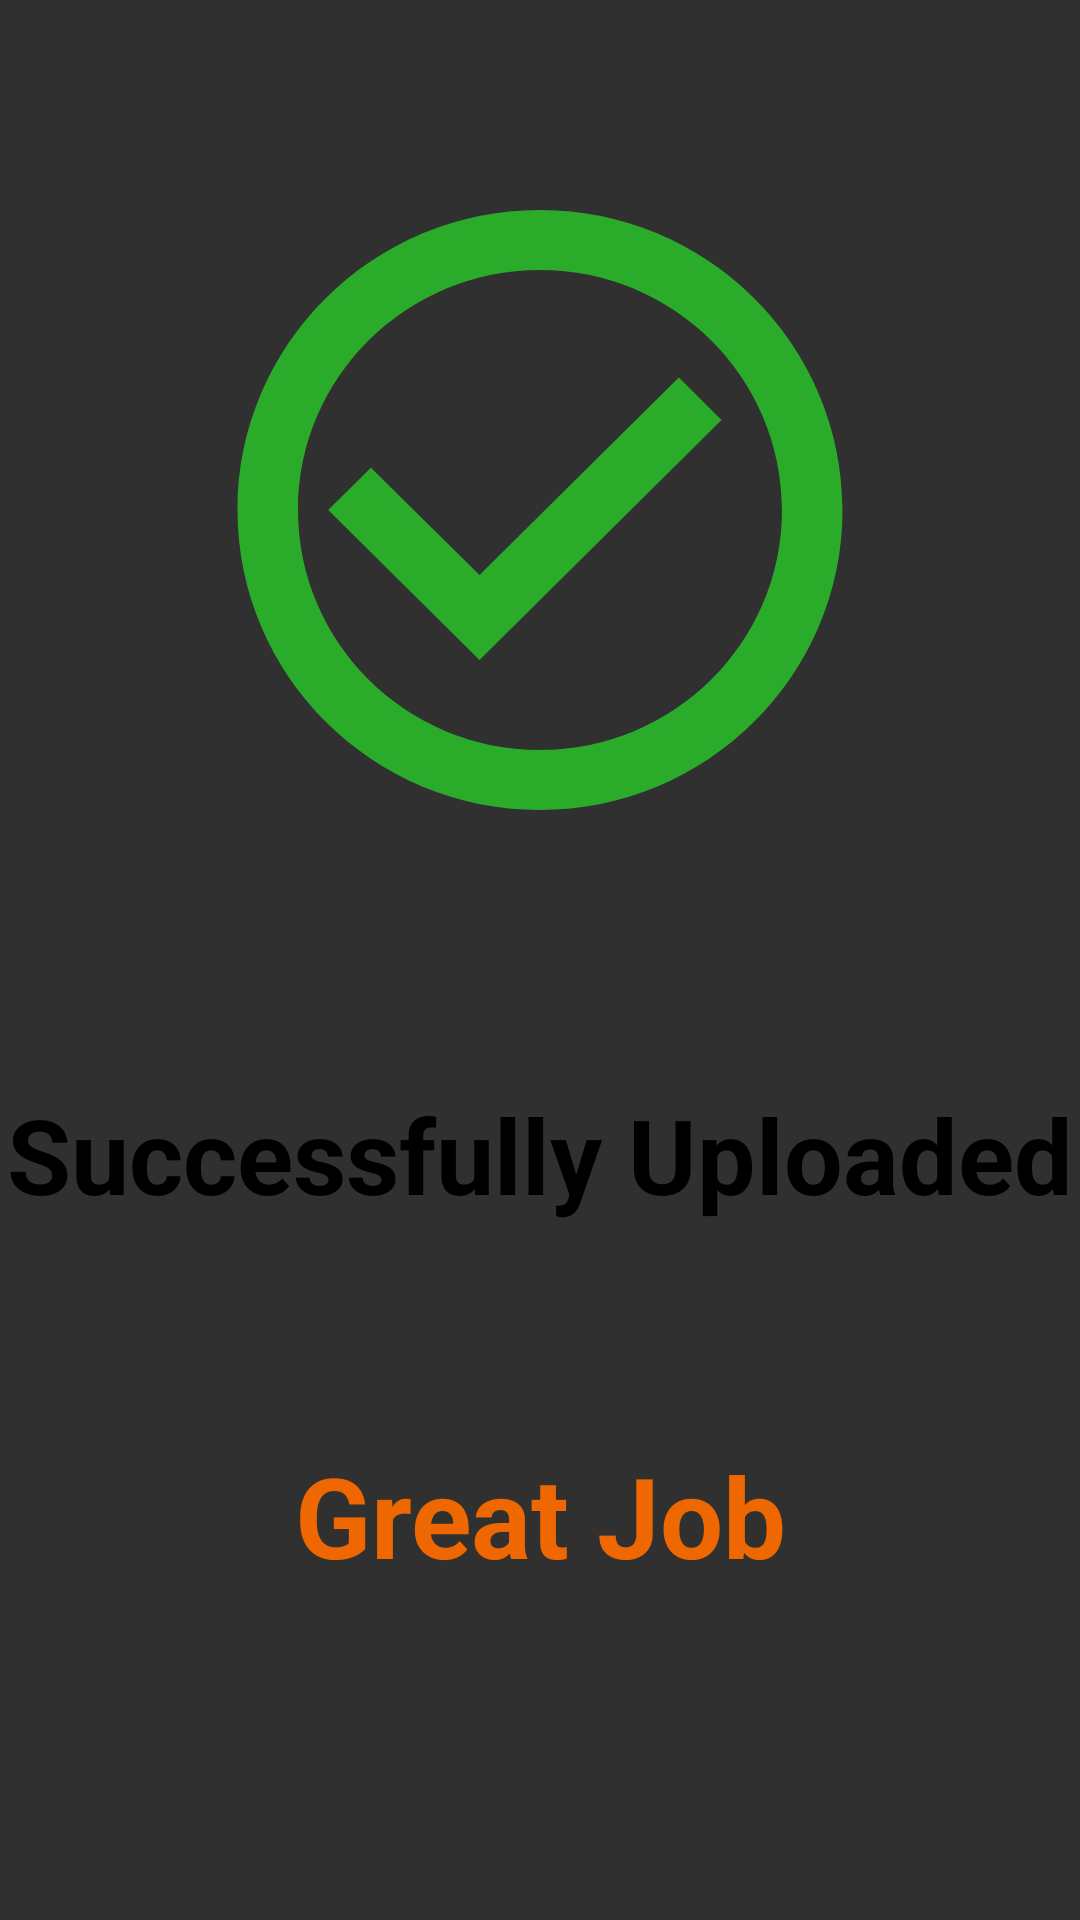

Android layout source for this screen:
<!-- AndroidManifest.xml: application theme Theme.AppCompat.NoActionBar -->
<!-- res/layout/activity_worker_success.xml -->
<?xml version="1.0" encoding="utf-8"?>
<LinearLayout xmlns:android="http://schemas.android.com/apk/res/android"
    xmlns:app="http://schemas.android.com/apk/res-auto"
    xmlns:tools="http://schemas.android.com/tools"
    android:layout_width="match_parent"
    android:layout_height="match_parent"
    tools:context=".WorkerSuccess"
    android:orientation="vertical">

    <ImageView
        android:layout_marginTop="50dp"
        android:layout_width="242dp"
        android:layout_height="240dp"
        android:layout_gravity="center"
        android:background="@drawable/ic_baseline_check_circle_outline_24" />

    <TextView
        android:padding="1dp"
        android:layout_width="match_parent"
        android:layout_height="wrap_content"
        android:gravity="center"
        android:textStyle="bold"
        android:layout_marginTop="70dp"
        android:text="Successfully Uploaded"
        android:autoSizeTextType="uniform"
        android:minHeight="50sp"
        android:textColor="#000"/>

    <TextView
        android:layout_width="match_parent"
        android:layout_height="wrap_content"
        android:gravity="center"
        android:textStyle="bold"
        android:layout_marginTop="70dp"
        android:text="Great Job"
        android:autoSizeTextType="uniform"
        android:minHeight="50sp"
        android:textColor="#EE6700"/>
</LinearLayout>
<!-- resources referenced by this layout -->
<resources>
  <!-- drawable ic_baseline_check_circle_outline_24 (drawable) -->
  <vector android:height="24dp" android:tint="#2AAB2A"
      android:viewportHeight="24" android:viewportWidth="24"
      android:width="24dp" xmlns:android="http://schemas.android.com/apk/res/android">
      <path android:fillColor="@android:color/white" android:pathData="M16.59,7.58L10,14.17l-3.59,-3.58L5,12l5,5 8,-8zM12,2C6.48,2 2,6.48 2,12s4.48,10 10,10 10,-4.48 10,-10S17.52,2 12,2zM12,20c-4.42,0 -8,-3.58 -8,-8s3.58,-8 8,-8 8,3.58 8,8 -3.58,8 -8,8z"/>
  </vector>
</resources>
